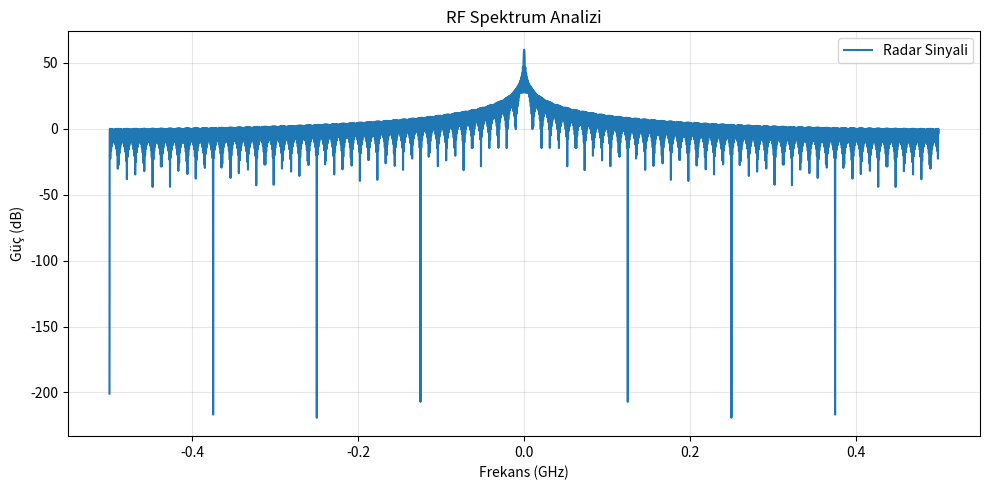
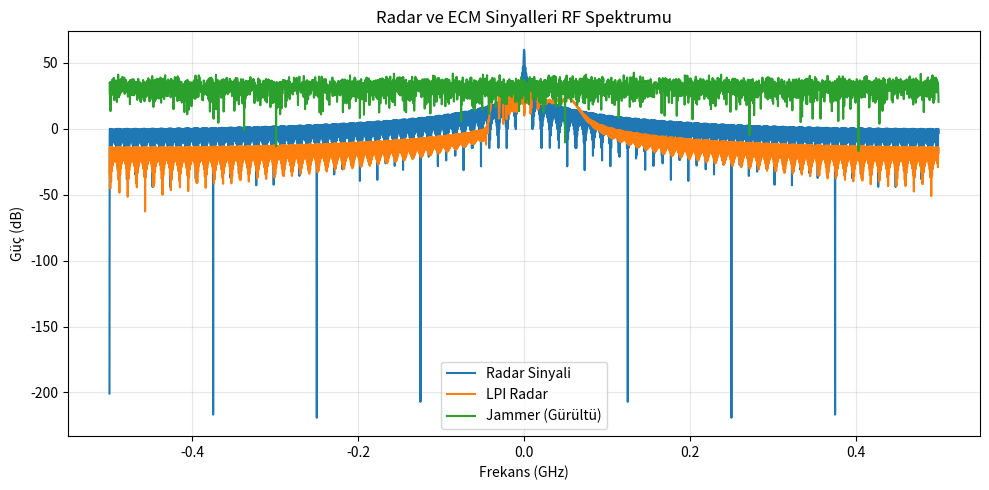

These charts were generated, in order, by the following Python code:
"""
RF Spektrum Modelleme Modülü

Bu modül, radar ve ECM (karıştırıcı) sinyallerinin frekans uzayında analizini ve görselleştirmesini sağlar.

Bilimsel Temel:
- Radar ve jammer sinyalleri FFT ile analiz edilir.
- Spektrumda karıştırıcı etkisi, LPI radar modları ve ECCM teknikleri gözlemlenebilir.
- Temel Denklem: Sinyal spektrumu S(f) = FFT{s(t)}

Kaynaklar:
- Skolnik, "Radar Handbook", 3rd Ed., McGraw-Hill, 2008
- Levanon, "Low Probability of Intercept Radar", IEEE Press, 2004
- Richards, "Fundamentals of Radar Signal Processing", 2nd Ed., McGraw-Hill, 2014
"""

from typing import Optional

import matplotlib.pyplot as plt
import numpy as np


class RFSpectrumAnalyzer:
    """RF Spektrum analizörü"""

    def __init__(self, sampling_rate=1e9, n_samples=4096):
        self.sampling_rate = sampling_rate  # Örnekleme hızı (Hz)
        self.n_samples = n_samples  # FFT uzunluğu

    def generate_radar_signal(
        self, freq=10e9, bandwidth=20e6, pulse_length=1e-6, amplitude=1.0, lpi=False
    ) -> np.ndarray:
        """
        Radar darbe sinyali üretir (isteğe bağlı LPI modlu)
        lpi=True ise frekans atlamalı veya düşük güçte sinyal üretir.
        """
        t = np.arange(self.n_samples) / self.sampling_rate
        if lpi:
            # LPI için frekans atlamalı veya düşük güçte sinyal
            freq_hop = freq + np.sin(2 * np.pi * 1e6 * t) * bandwidth / 2
            signal = amplitude * np.exp(1j * 2 * np.pi * freq_hop * t)
        else:
            signal = amplitude * np.exp(1j * 2 * np.pi * freq * t)
        # Darbe şekli (pencere)
        window = np.zeros_like(t)
        window[: int(pulse_length * self.sampling_rate)] = 1.0
        return signal * window

    def generate_jammer_signal(
        self, freq=10e9, bandwidth=50e6, amplitude=1.0, noise=True
    ) -> np.ndarray:
        """
        Karıştırıcı (jammer) sinyali üretir
        noise=True ise beyaz gürültü, değilse dar bantlı sinyal
        """
        t = np.arange(self.n_samples) / self.sampling_rate
        if noise:
            # Beyaz gürültü (broadband noise jammer)
            signal = amplitude * (
                np.random.randn(self.n_samples) + 1j * np.random.randn(self.n_samples)
            )
        else:
            # Dar bantlı karıştırıcı
            signal = amplitude * np.exp(1j * 2 * np.pi * freq * t)
        return signal

    def compute_spectrum(self, signal: np.ndarray) -> (np.ndarray, np.ndarray):
        """
        Sinyalin frekans spektrumunu FFT ile hesaplar
        """
        spectrum = np.fft.fftshift(np.fft.fft(signal, n=self.n_samples))
        freq_axis = np.fft.fftshift(np.fft.fftfreq(self.n_samples, d=1 / self.sampling_rate))
        power_db = 20 * np.log10(np.abs(spectrum) + 1e-12)
        return freq_axis, power_db

    def plot_spectrum(
        self, freq_axis: np.ndarray, power_db: np.ndarray, label: str = "Radar Sinyali"
    ):
        """
        Spektrumu görselleştirir
        """
        plt.figure(figsize=(10, 5))
        plt.plot(freq_axis / 1e9, power_db, label=label)
        plt.xlabel("Frekans (GHz)")
        plt.ylabel("Güç (dB)")
        plt.title("RF Spektrum Analizi")
        plt.legend()
        plt.grid(True, alpha=0.3)
        plt.tight_layout()
        plt.show()

    def plot_multi_spectrum(self, signals: dict):
        """
        Birden fazla sinyalin spektrumunu aynı grafikte gösterir
        """
        plt.figure(figsize=(10, 5))
        for label, signal in signals.items():
            freq_axis, power_db = self.compute_spectrum(signal)
            plt.plot(freq_axis / 1e9, power_db, label=label)
        plt.xlabel("Frekans (GHz)")
        plt.ylabel("Güç (dB)")
        plt.title("Radar ve ECM Sinyalleri RF Spektrumu")
        plt.legend()
        plt.grid(True, alpha=0.3)
        plt.tight_layout()
        plt.show()


# Örnek kullanım ve bilimsel açıklama:
if __name__ == "__main__":
    analyzer = RFSpectrumAnalyzer()
    radar_signal = analyzer.generate_radar_signal(lpi=False)
    lpi_signal = analyzer.generate_radar_signal(lpi=True, amplitude=0.2)
    jammer_signal = analyzer.generate_jammer_signal(noise=True, amplitude=0.5)

    # Tekli spektrum
    freq_axis, power_db = analyzer.compute_spectrum(radar_signal)
    analyzer.plot_spectrum(freq_axis, power_db, label="Radar Sinyali")

    # Çoklu spektrum
    signals = {
        "Radar Sinyali": radar_signal,
        "LPI Radar": lpi_signal,
        "Jammer (Gürültü)": jammer_signal,
    }
    analyzer.plot_multi_spectrum(signals)
    print("RF spektrum modelleme tamamlandı. [Kaynak: Skolnik, 2008]")
